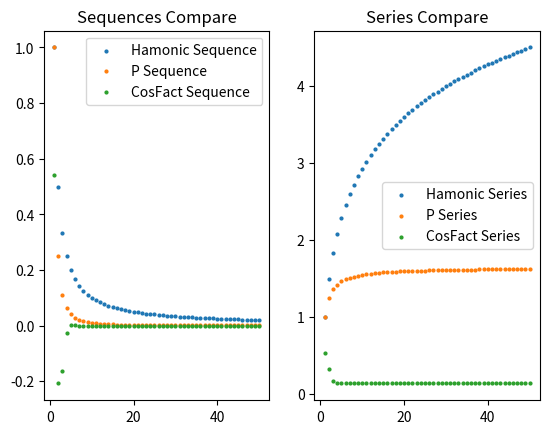

Write the Python code that produced this figure.
import matplotlib.pyplot as plt
import numpy as np
import math

DOT_SIZE = 4

def sequence(k: int):
    return k

def hamonic_sequence(k: int):
    return 1/k

def p_sequence(k: int):
    p = 2
    return 1 / (k**p)

def cosfact_sequence(k: int):
    return math.cos(k) / math.factorial(k)

def series(seq: callable, a: int, b: int):
    start = a
    end = b
    if a > b:
        start = b
        end = a
        
    s = 0
    for i in range(start, end + 1):
        s += seq(i)

    return s

def getArray(seq: callable, a: int, b: int):
    start = a
    end = b
    if a > b:
        start = b
        end = a

    # store data for sequence and series
    s = 0
    seqArray = []
    seriesArray = []
    for i in range(start, end + 1):
        ai = seq(i)
        s += ai

        seriesArray.append(s)
        seqArray.append(ai)

    return (seqArray, seriesArray)

def plot_one(seq: callable, a: int, b: int):
    start = a
    end = b
    if a > b:
        start = b
        end = a

    # prepare info for graph
    x = np.linspace(start, end, (end - start) + 1)

    y = getArray(seq, start, end) # tuple for both array sequence and array series
    y_sequence = np.array(y[0])
    y_series = np.array(y[1])

    # plot
    plt.scatter(x, y_sequence, color = "red", label = "Sequences", s = DOT_SIZE)
    plt.scatter(x, y_series, color = "blue", label = "Series", s = DOT_SIZE)
    plt.legend()
    plt.show()


def plot_compare(seq_dict: dict, a: int, b: int):
    start = a
    end = b
    if a > b:
        start = b
        end = a

    # prepare info for graph
    x = np.linspace(start, end, (end - start) + 1)

    # get info from every seq in the container
    y_sequence_container = {}
    y_series_container = {}
    for seq_name, seq in seq_dict.items():
        y = getArray(seq, start, end)
        y_sequence_container[seq_name] = np.array(y[0])
        y_series_container[seq_name] = np.array(y[1])

    # plot info
    figure, axis = plt.subplots(1, 2) # 1 row 2 columns

    # plot sequence (axis[0])
    axis[0].set_title("Sequences Compare")

    # plot series (axis[1])
    axis[1].set_title("Series Compare")

    for seq_name in seq_dict.keys():
        axis[0].scatter(x, y_sequence_container[seq_name], label = seq_name + " Sequence", s = DOT_SIZE)
        axis[1].scatter(x, y_series_container[seq_name], label = seq_name + " Series", s = DOT_SIZE)

    axis[0].legend()
    axis[1].legend()
    plt.show()


plot_compare({"Hamonic": hamonic_sequence, "P": p_sequence, "CosFact": cosfact_sequence}, 1, 50)